Image classification data set "images" (christian-kessler/recipe_picture_rating on GitHub). Class labels (2): nice, ugly.

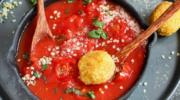
Label: nice

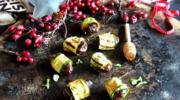
Label: nice

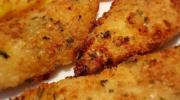
Label: ugly

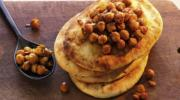
Label: nice

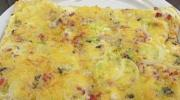
Label: ugly

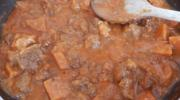
Label: ugly
